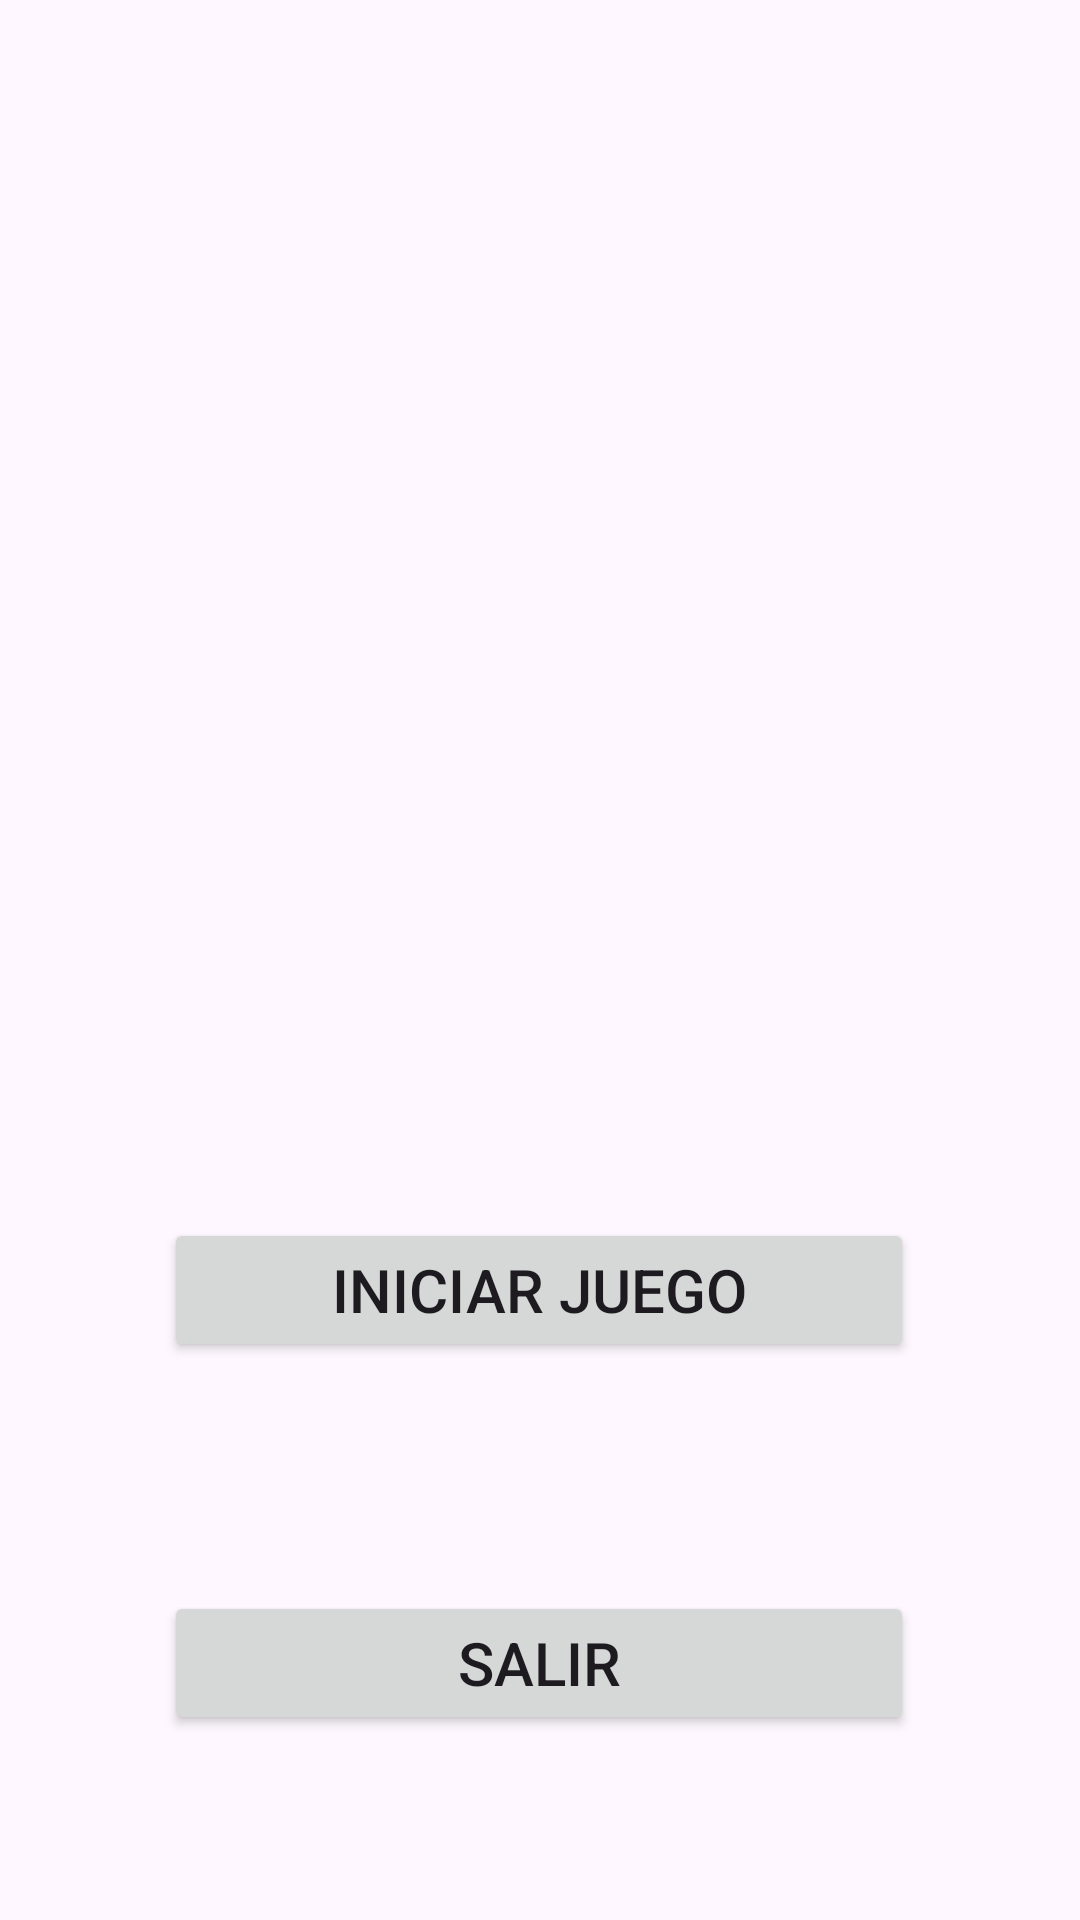

Produce the Android XML layout that renders to this screen, including the resource entries it uses.
<!-- AndroidManifest.xml: application theme Theme.MasterQuest -->
<!-- res/layout/activity_main.xml -->
<?xml version="1.0" encoding="utf-8"?>
<androidx.constraintlayout.widget.ConstraintLayout
    xmlns:android="http://schemas.android.com/apk/res/android"
    xmlns:app="http://schemas.android.com/apk/res-auto"
    android:layout_width="match_parent"
    android:layout_height="match_parent"
    android:background="@drawable/fondo"
    android:padding="24dp">

    
    <ImageView
        android:id="@+id/logoImage"
        android:layout_width="317dp"
        android:layout_height="314dp"
        android:contentDescription="@null"
        android:src="@drawable/logo"
        app:layout_constraintBottom_toTopOf="@id/startButton"
        app:layout_constraintEnd_toEndOf="parent"
        app:layout_constraintStart_toStartOf="parent"
        app:layout_constraintTop_toTopOf="parent"
        app:layout_constraintVertical_bias="0.2" />

    


    

    <Button
        android:id="@+id/startButton"
        android:layout_width="250dp"
        android:layout_height="48dp"
        android:layout_marginTop="68dp"
        android:text="Iniciar juego"
        android:textSize="20dp"
        app:layout_constraintEnd_toEndOf="parent"
        app:layout_constraintHorizontal_bias="0.495"
        app:layout_constraintStart_toStartOf="parent"
        app:layout_constraintTop_toBottomOf="@id/logoImage" />

    <Button
        android:id="@+id/exitButton"
        android:layout_width="250dp"
        android:layout_height="48dp"
        android:layout_marginTop="72dp"
        android:text="Salir"
        android:textSize="20dp"
        app:layout_constraintBottom_toBottomOf="parent"
        app:layout_constraintEnd_toEndOf="parent"
        app:layout_constraintHorizontal_bias="0.495"
        app:layout_constraintStart_toStartOf="parent"
        app:layout_constraintTop_toBottomOf="@id/startButton"
        app:layout_constraintVertical_bias="0.102" />
</androidx.constraintlayout.widget.ConstraintLayout>
<!-- resources referenced by this layout -->
<resources>
  <style name="Theme.MasterQuest" parent="Base.Theme.MasterQuest" />
  <style name="Base.Theme.MasterQuest" parent="Theme.Material3.DayNight.NoActionBar">
          
          
      </style>
</resources>
